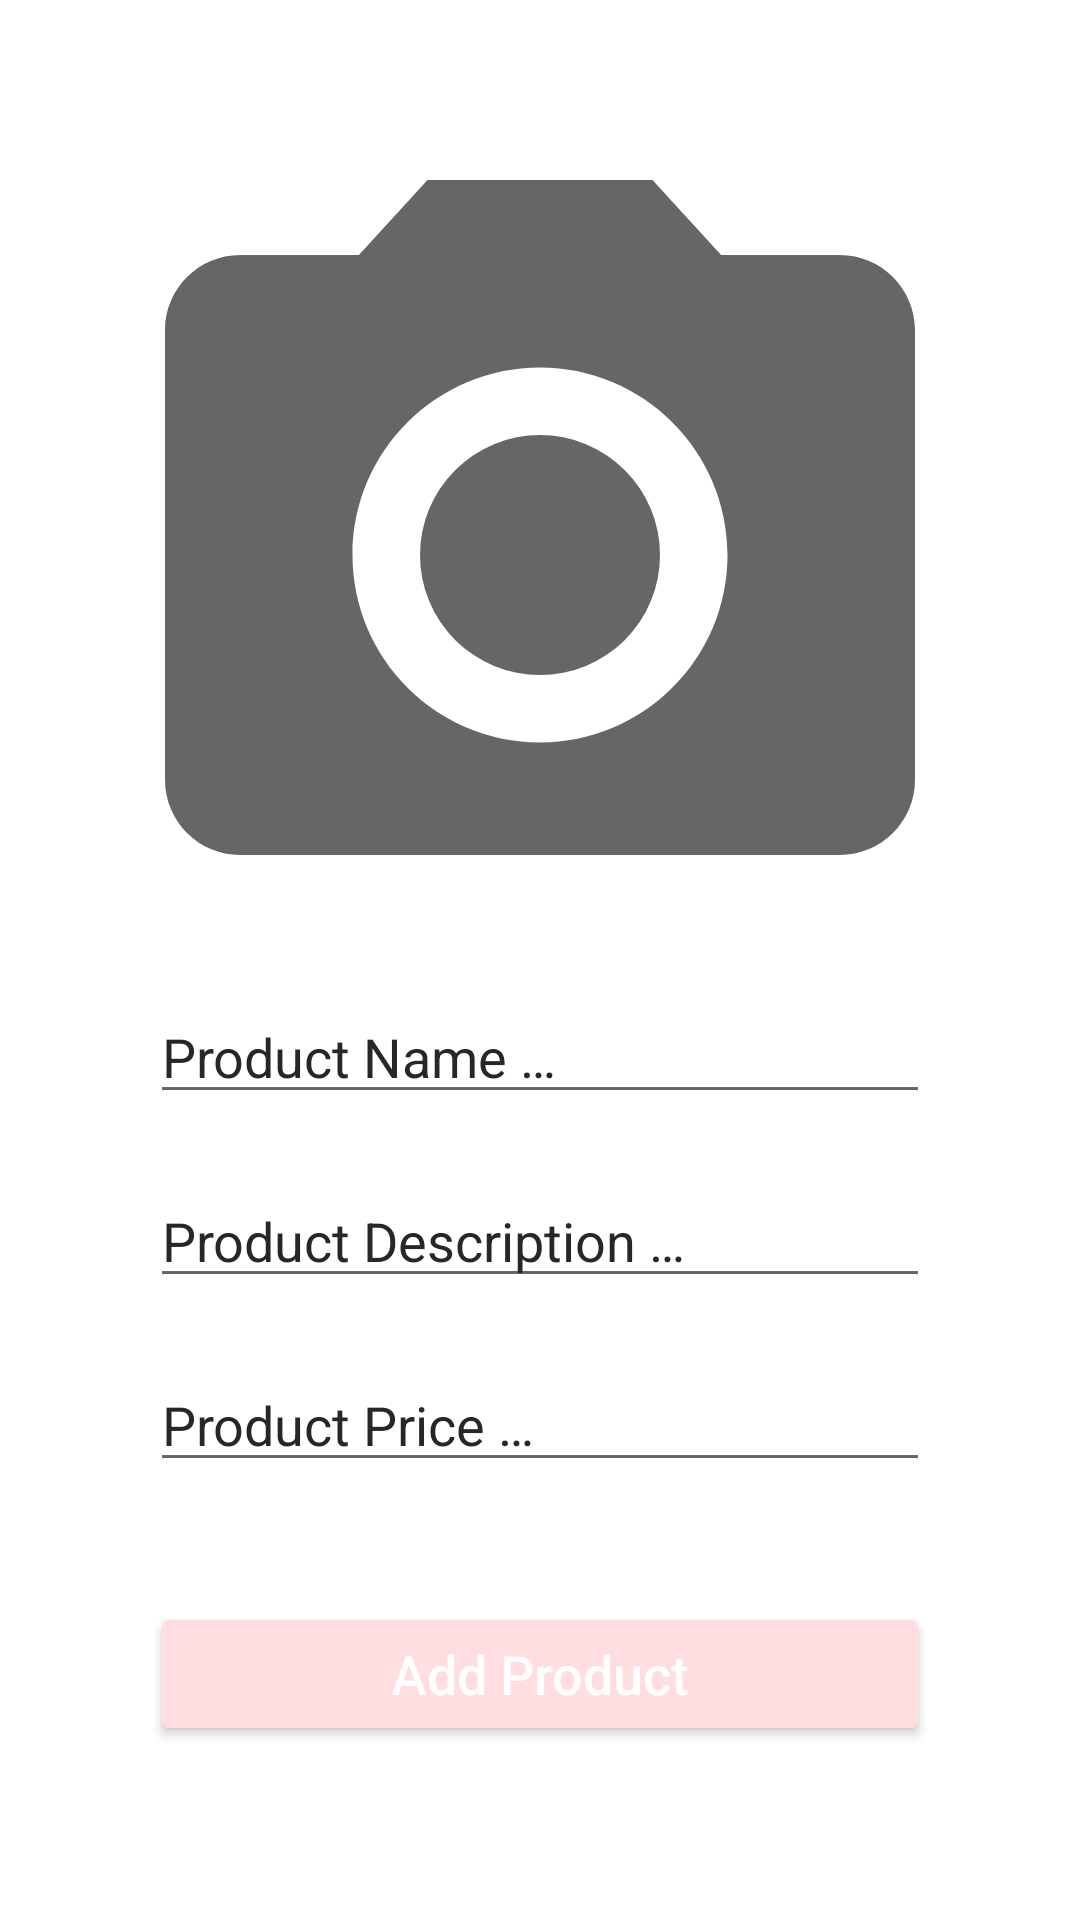

Reconstruct the res/layout file that produces this screen, plus the resources it refers to.
<!-- AndroidManifest.xml: application theme Theme.JaiShreeGaneshTextile -->
<!-- res/layout/activity_admin_add_new_product.xml -->
<?xml version="1.0" encoding="utf-8"?>
<RelativeLayout xmlns:android="http://schemas.android.com/apk/res/android"
    xmlns:app="http://schemas.android.com/apk/res-auto"
    xmlns:tools="http://schemas.android.com/tools"
    android:layout_width="match_parent"
    android:layout_height="match_parent"
    tools:context=".Admin.AdminAddNewProduct"
    android:padding="20dp">

    <ImageView
        android:layout_width="300dp"
        android:layout_height="250dp"
        android:id="@+id/select_product_image"
        android:cropToPadding="false"
        android:scaleType="centerCrop"
        android:src="@drawable/select_product_image"
        android:layout_centerHorizontal="true"
        android:layout_marginTop="40dp"/>

    <EditText
        android:layout_width="match_parent"
        android:layout_height="wrap_content"
        android:id="@+id/product_name"
        android:layout_below="@+id/select_product_image"
        android:inputType="textMultiLine"
        android:layout_marginTop="20dp"
        android:hint="@string/product_name"
        android:textColorHint="@color/colorAccent"
        android:layout_marginStart="30dp"
        android:layout_marginEnd="30dp"
        />

    <EditText
        android:layout_width="match_parent"
        android:layout_height="wrap_content"
        android:id="@+id/product_description"
        android:layout_below="@+id/product_name"
        android:inputType="textMultiLine"
        android:layout_marginTop="20dp"
        android:hint="@string/product_description"
        android:textColorHint="@color/colorAccent"
        android:layout_marginStart="30dp"
        android:layout_marginEnd="30dp"
        />

    <EditText
        android:layout_width="match_parent"
        android:layout_height="wrap_content"
        android:id="@+id/product_price"
        android:layout_below="@+id/product_description"
        android:inputType="textMultiLine"
        android:layout_marginTop="20dp"
        android:hint="@string/product_price"
        android:textColorHint="@color/colorAccent"
        android:layout_marginStart="30dp"
        android:layout_marginEnd="30dp"
        />

    <Button
        android:layout_width="match_parent"
        android:layout_height="wrap_content"
        android:id="@+id/add_new_product"
        android:layout_below="@+id/product_price"
        android:layout_marginStart="30dp"
        android:layout_marginEnd="30dp"
        android:layout_marginTop="40dp"
        android:padding="10dp"
        android:textSize="18sp"
        android:textAllCaps="false"
        android:textColor="@color/white"
        android:backgroundTint="@color/basic"
        android:text="@string/add_product"
        />

    <RelativeLayout
        android:layout_width="wrap_content"
        android:layout_height="wrap_content"
        android:padding="20dp"
        android:layout_centerInParent="true"
        android:background="@drawable/white_circle"
        android:elevation="8dp"
        android:id="@+id/add_product_progress_bar"
        android:visibility="gone"
        >

        <ProgressBar
            android:layout_width="30dp"
            android:layout_height="30dp"
            android:layout_centerInParent="true"
            android:indeterminate="true"
            android:indeterminateTintMode="src_atop"
            android:indeterminateTint="@color/black"/>

    </RelativeLayout>

</RelativeLayout>
<!-- resources referenced by this layout -->
<resources>
  <color name="basic">#ffdde1</color>
  <color name="black">#FF000000</color>
  <color name="colorAccent">#272727</color>
  <color name="white">#FFFFFFFF</color>
  <!-- drawable select_product_image (drawable) -->
  <vector xmlns:android="http://schemas.android.com/apk/res/android"
      android:width="24dp"
      android:height="24dp"
      android:viewportWidth="24"
      android:viewportHeight="24"
      android:tint="?attr/colorControlNormal">
    <path
        android:fillColor="@android:color/black"
        android:pathData="M12,12m-3.2,0a3.2,3.2 0,1 1,6.4 0a3.2,3.2 0,1 1,-6.4 0"/>
    <path
        android:fillColor="@android:color/white"
        android:pathData="M9,2L7.17,4L4,4c-1.1,0 -2,0.9 -2,2v12c0,1.1 0.9,2 2,2h16c1.1,0 2,-0.9 2,-2L22,6c0,-1.1 -0.9,-2 -2,-2h-3.17L15,2L9,2zM12,17c-2.76,0 -5,-2.24 -5,-5s2.24,-5 5,-5 5,2.24 5,5 -2.24,5 -5,5z"/>
  </vector>
  <string name="add_product">Add Product</string>
  <string name="product_description">Product Description …</string>
  <string name="product_name">Product Name …</string>
  <string name="product_price">Product Price …</string>
  <style name="Theme.JaiShreeGaneshTextile" parent="Theme.MaterialComponents.DayNight.NoActionBar">
          
          <item name="colorPrimary">@color/purple_500</item>
          <item name="colorPrimaryVariant">@color/purple_700</item>
          <item name="colorOnPrimary">@color/white</item>
          
          <item name="colorSecondary">@color/teal_200</item>
          <item name="colorSecondaryVariant">@color/teal_700</item>
          <item name="colorOnSecondary">@color/black</item>
          
          <item name="android:statusBarColor" tools:targetApi="l">?attr/colorPrimaryVariant</item>
          
      </style>
  <color name="purple_500">#FF6200EE</color>
  <color name="purple_700">#FF3700B3</color>
  <color name="teal_200">#FF03DAC5</color>
  <color name="teal_700">#FF018786</color>
</resources>
